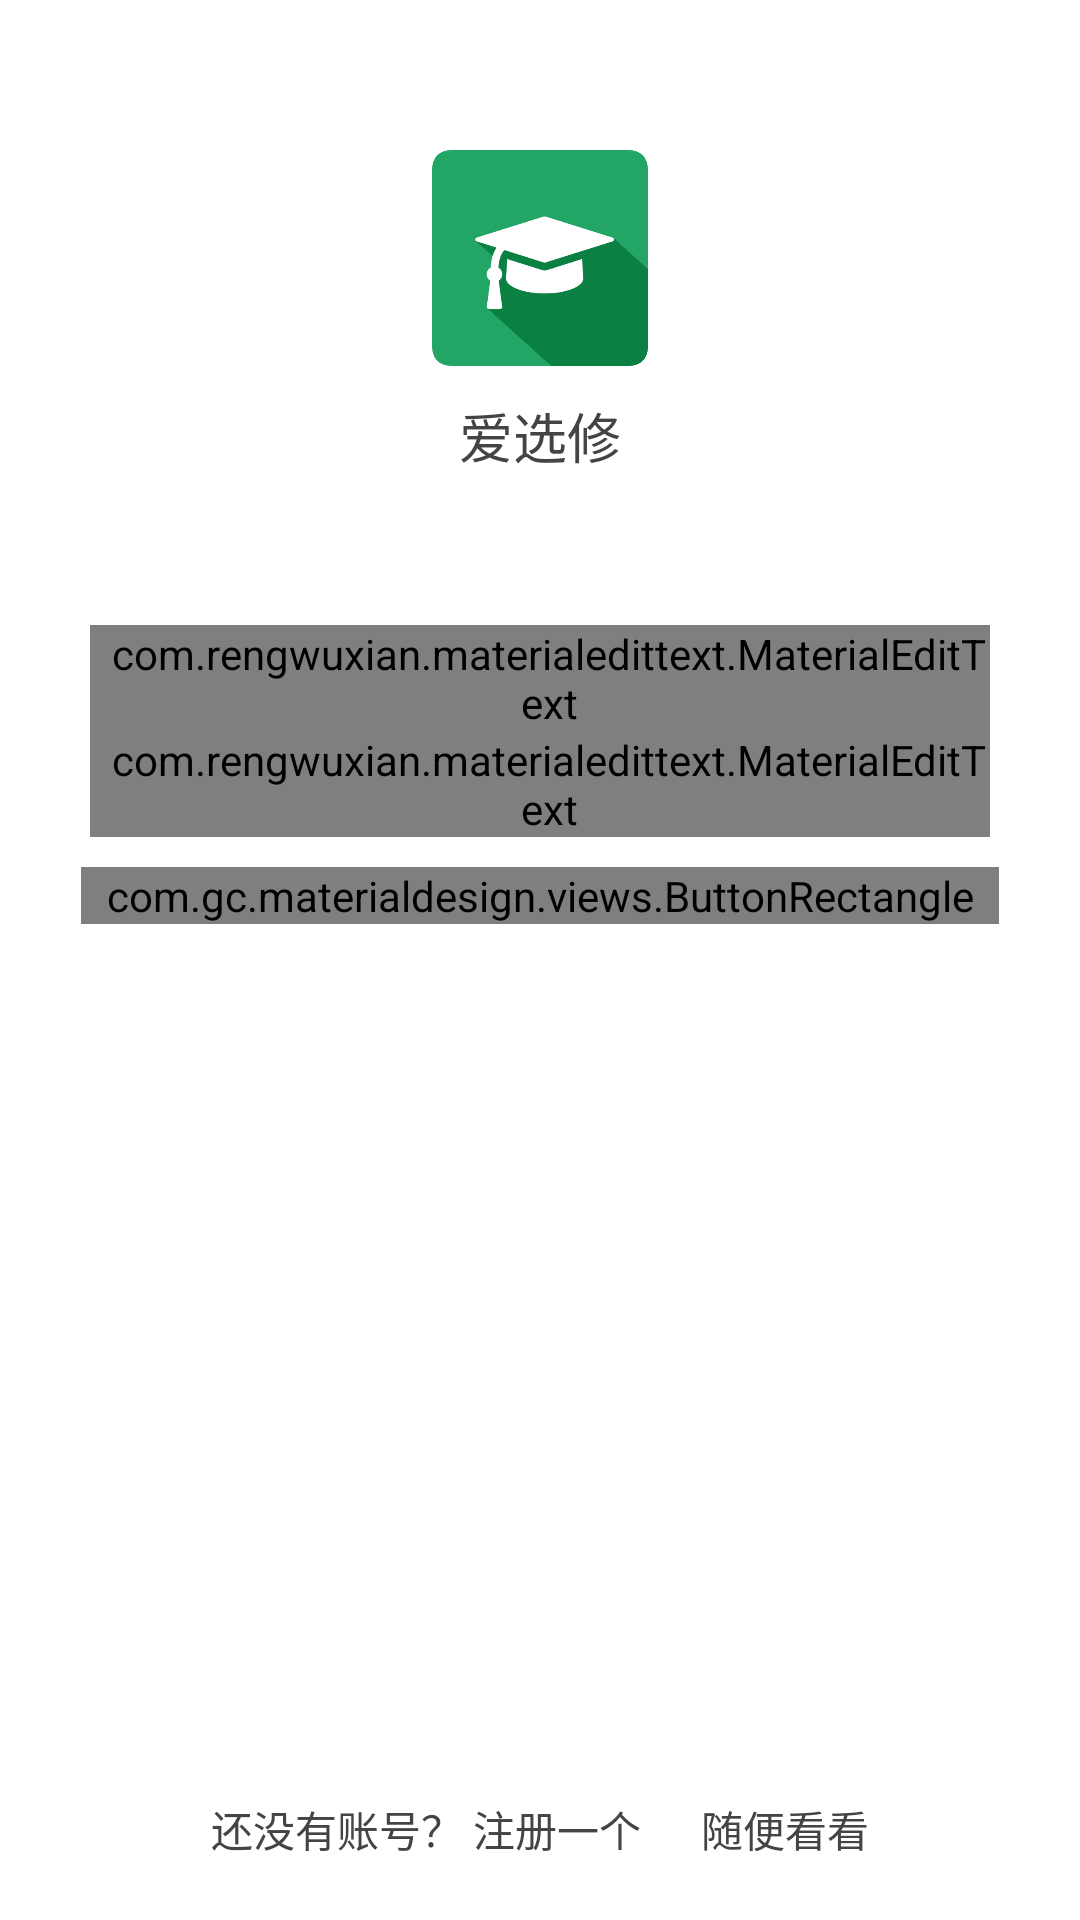

Here is an Android app screen rendered from its layout file. Give the layout XML and the strings, colors and styles it references.
<!-- AndroidManifest.xml: activity theme MyAppTheme -->
<!-- res/layout/activity_login.xml -->
<?xml version="1.0" encoding="utf-8"?>
<RelativeLayout xmlns:android="http://schemas.android.com/apk/res/android"
    xmlns:app="http://schemas.android.com/apk/res-auto"
    android:layout_width="match_parent"
    android:layout_height="match_parent"
    android:background="@color/white"
    android:focusable="true"
    android:focusableInTouchMode="true">

    <ImageView
        android:id="@+id/logo"
        android:layout_width="72dp"
        android:layout_height="72dp"
        android:layout_centerHorizontal="true"
        android:layout_marginTop="50dp"
        android:src="@drawable/logo" />

    <TextView
        android:id="@+id/appname"
        android:layout_width="wrap_content"
        android:layout_height="wrap_content"
        android:layout_below="@id/logo"
        android:layout_centerHorizontal="true"
        android:layout_marginTop="10dp"
        android:text="爱选修"
        android:textSize="18sp" />

    <com.rengwuxian.materialedittext.MaterialEditText
        android:id="@+id/username"
        android:layout_width="300dp"
        android:layout_height="wrap_content"
        android:layout_below="@id/appname"
        android:layout_centerHorizontal="true"
        android:layout_centerVertical="true"
        android:layout_marginTop="50dp"
        android:hint="手机号"
        android:inputType="number"
        android:paddingLeft="6dp"
        android:textCursorDrawable="@drawable/edittext_cursor_blue"
        app:met_baseColor="@color/primarytextcolor"
        app:met_floatingLabel="highlight"
        app:met_floatingLabelText=""
        app:met_maxCharacters="11"
        app:met_primaryColor="@color/secondarytext"
        app:met_singleLineEllipsis="true"
        app:met_textColorHint="@color/secondarytext" />

    <com.rengwuxian.materialedittext.MaterialEditText
        android:id="@+id/password"
        android:layout_width="300dp"
        android:layout_height="wrap_content"
        android:layout_below="@id/username"
        android:layout_centerHorizontal="true"
        android:layout_centerVertical="true"
        android:hint="密码"
        android:inputType="textPassword"
        android:paddingLeft="6dp"
        android:textCursorDrawable="@drawable/edittext_cursor_blue"
        app:met_baseColor="@color/primarytextcolor"
        app:met_floatingLabel="highlight"
        app:met_floatingLabelText=""
        app:met_maxCharacters="20"
        app:met_primaryColor="@color/secondarytext"
        app:met_singleLineEllipsis="true"
        app:met_textColorHint="@color/secondarytext" />

    <com.gc.materialdesign.views.ButtonRectangle
        android:id="@+id/login"
        android:layout_width="306dp"
        android:layout_height="wrap_content"
        android:layout_below="@id/password"
        android:layout_centerHorizontal="true"
        android:layout_marginTop="10dp"
        android:background="@color/primarycolor"
        android:text="登录" />

    
    <LinearLayout
        android:layout_width="match_parent"
        android:layout_height="wrap_content"
        android:layout_alignParentBottom="true"
        android:layout_centerHorizontal="true"
        android:layout_marginBottom="20dp"
        android:gravity="center_horizontal"
        android:orientation="horizontal">

        <TextView
            android:id="@+id/register"
            android:layout_width="wrap_content"
            android:layout_height="wrap_content"
            android:text="还没有账号？ 注册一个"
            android:textColor="@drawable/selector_text" />

        <TextView
            android:id="@+id/overview"
            android:layout_width="wrap_content"
            android:layout_height="wrap_content"
            android:layout_marginLeft="20dp"
            android:text="随便看看"
            android:textColor="@drawable/selector_text" />
    </LinearLayout>


</RelativeLayout>
<!-- resources referenced by this layout -->
<resources>
  <color name="primarycolor">#0f9d58</color>
  <color name="primarytextcolor">#444444</color>
  <color name="secondarytext">#b0b0b0</color>
  <color name="white">#FFFFFF</color>
  <!-- drawable edittext_cursor_blue (drawable-xxhdpi) -->
  <?xml version="1.0" encoding="utf-8"?>
  <shape xmlns:android="http://schemas.android.com/apk/res/android">
      <solid android:color="@color/primarycolor" />
      <size android:width="1dp" />
  </shape>
  <!-- drawable ic_qq_normal: png bitmap (drawable-xxhdpi, 3337 bytes) -->
  <!-- drawable ic_weixin_normal: png bitmap (drawable-xxhdpi, 4062 bytes) -->
  <!-- drawable logo: png bitmap (drawable-xxhdpi, 24054 bytes) -->
  <!-- drawable selector_text (drawable) -->
  <?xml version="1.0" encoding="utf-8"?>
  <selector xmlns:android="http://schemas.android.com/apk/res/android">
  
      <item android:color="@color/colortext" android:state_pressed="true" />
      <item android:color="@color/colortext" android:state_focused="true" />
      <item android:color="@color/primarytextcolor" />
  
  </selector>
  <style name="MyAppTheme" parent="Theme.AppCompat.Light.NoActionBar">
          <item name="android:windowNoTitle">true</item>
          <item name="android:textColor">@color/primarytextcolor</item>
      </style>
  <color name="colortext">#607d8b</color>
</resources>
